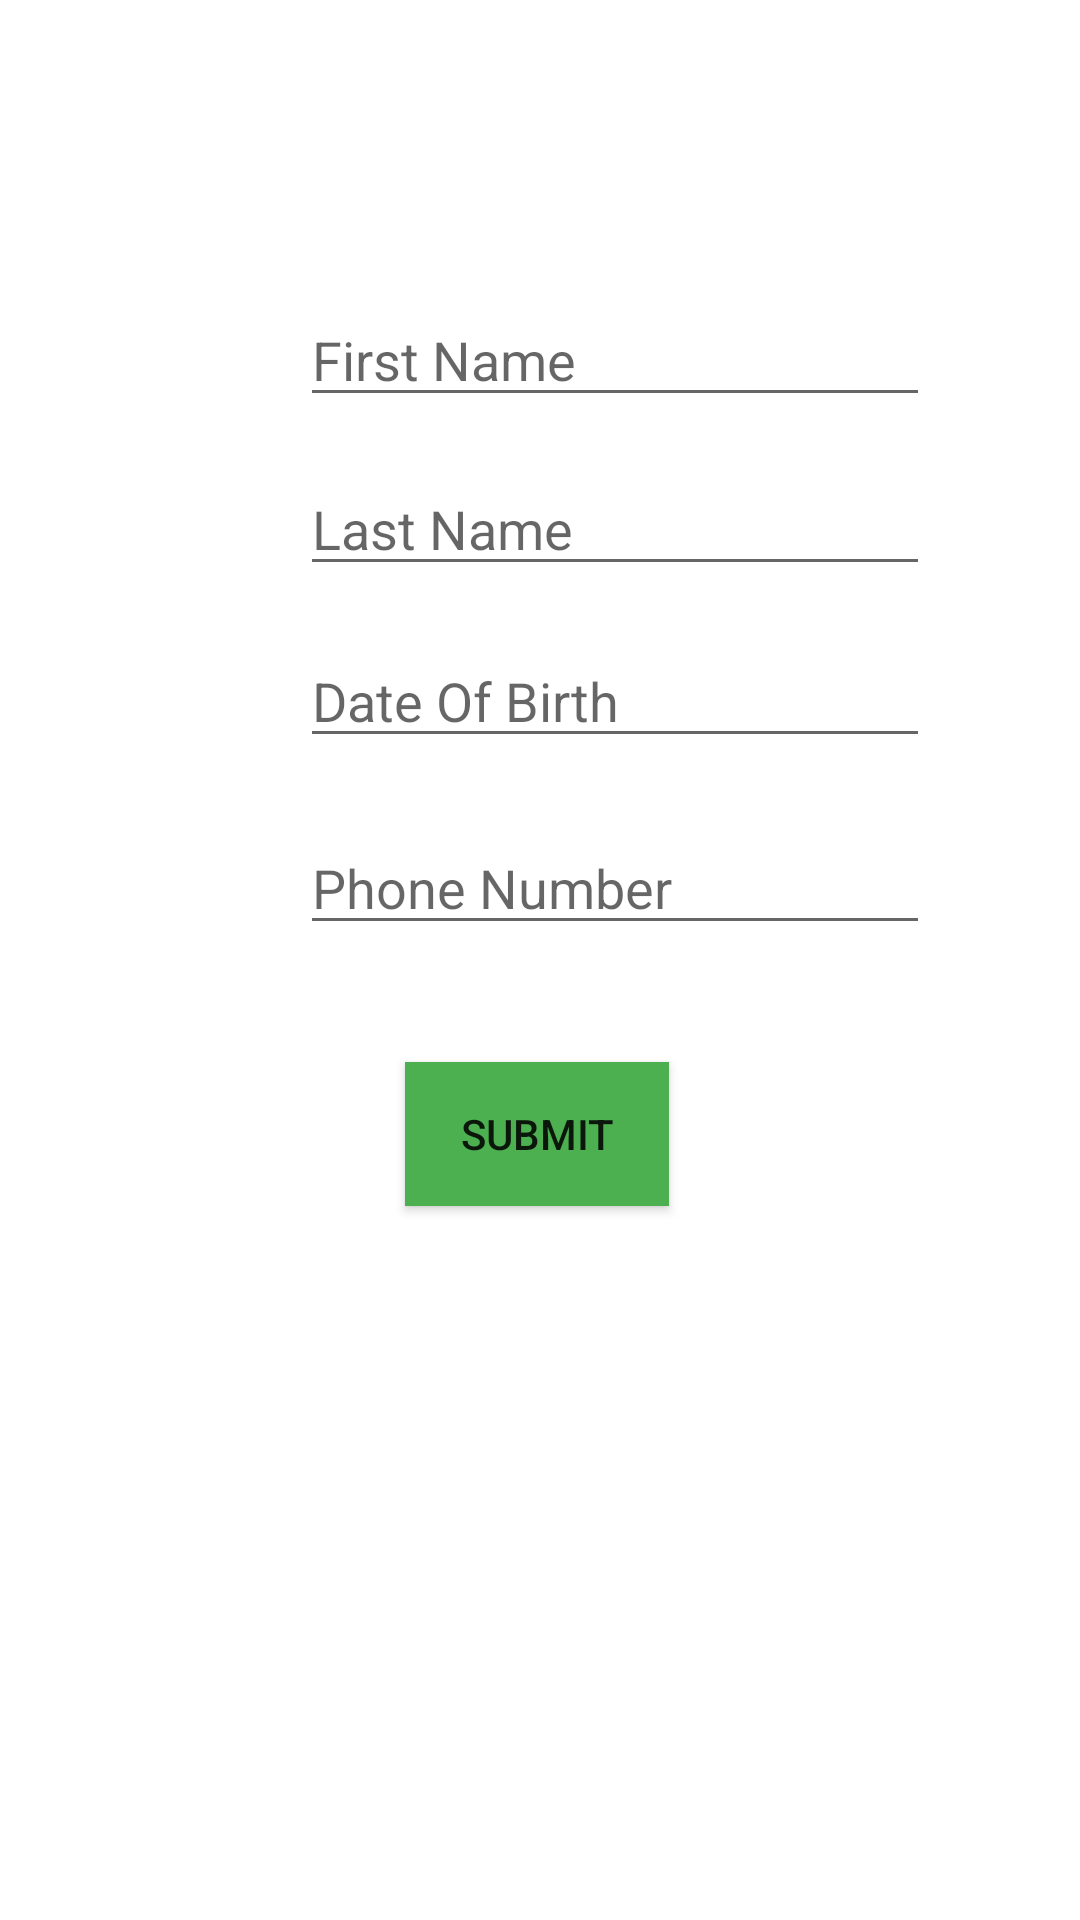

Here is an Android app screen rendered from its layout file. Give the layout XML and the strings, colors and styles it references.
<!-- AndroidManifest.xml: application theme Theme.Minor12 -->
<!-- res/layout/activity_reg_.xml -->
<?xml version="1.0" encoding="utf-8"?>
<androidx.constraintlayout.widget.ConstraintLayout xmlns:android="http://schemas.android.com/apk/res/android"
    xmlns:app="http://schemas.android.com/apk/res-auto"
    xmlns:tools="http://schemas.android.com/tools"
    android:layout_width="match_parent"
    android:layout_height="match_parent"
    android:background="#FFFFFF"
    tools:context=".Reg_Activity">

    <ImageView
        android:id="@+id/imageView4"
        android:layout_width="244dp"
        android:layout_height="247dp"
        android:layout_marginStart="83dp"
        android:layout_marginTop="263dp"
        android:alpha="0.2"
        app:layout_constraintStart_toStartOf="parent"
        app:layout_constraintTop_toTopOf="parent"
        app:srcCompat="@drawable/rvlogo" />

    <TextView
        android:id="@+id/textView3"
        android:layout_width="276dp"
        android:layout_height="51dp"
        android:layout_marginStart="24dp"
        android:layout_marginTop="105dp"
        android:layout_marginBottom="18dp"
        android:alpha="100"
        android:text="Please fill in the required details"
        android:textAppearance="@style/TextAppearance.AppCompat.Medium"
        android:textColor="#020202"
        app:layout_constraintBottom_toTopOf="@+id/firstname"
        app:layout_constraintStart_toStartOf="parent"
        app:layout_constraintTop_toTopOf="parent"
        app:layout_constraintVertical_bias="1.0" />

    <EditText
        android:id="@+id/lastname"
        android:layout_width="wrap_content"
        android:layout_height="wrap_content"
        android:layout_marginStart="100dp"
        android:layout_marginBottom="16dp"
        android:ems="10"
        android:inputType="textPersonName"
        android:hint="Last Name"
        app:layout_constraintBottom_toTopOf="@+id/editTextDate"
        app:layout_constraintStart_toStartOf="parent" />

    <EditText
        android:id="@+id/editTextPhone"
        android:layout_width="wrap_content"
        android:layout_height="wrap_content"
        android:layout_marginStart="100dp"
        android:layout_marginBottom="39dp"
        android:ems="10"
        android:inputType="phone"
        android:hint="Phone Number"
        app:layout_constraintBottom_toTopOf="@+id/button"
        app:layout_constraintStart_toStartOf="parent" />

    <EditText
        android:id="@+id/editTextDate"
        android:layout_width="wrap_content"
        android:layout_height="wrap_content"
        android:layout_marginStart="100dp"
        android:layout_marginBottom="21dp"
        android:ems="10"
        android:inputType="date"
        android:hint="Date Of Birth"
        app:layout_constraintBottom_toTopOf="@+id/editTextPhone"
        app:layout_constraintStart_toStartOf="parent" />

    <Button
        android:id="@+id/button"
        android:layout_width="wrap_content"
        android:layout_height="wrap_content"
        android:layout_marginStart="156dp"
        android:layout_marginEnd="158dp"
        android:layout_marginBottom="238dp"
        android:background="#8BC34A"
        android:backgroundTint="#4CAF50"
        android:text="SUBMIT"
        app:icon="@android:color/holo_green_dark"
        app:iconTint="#4CAF50"
        app:layout_constraintBottom_toBottomOf="parent"
        app:layout_constraintEnd_toEndOf="parent"
        app:layout_constraintStart_toStartOf="parent" />

    <EditText
        android:id="@+id/firstname"
        android:layout_width="wrap_content"
        android:layout_height="wrap_content"
        android:layout_marginStart="100dp"
        android:layout_marginBottom="15dp"
        android:ems="10"
        android:inputType="textPersonName"
        android:hint="First Name"
        app:layout_constraintBottom_toTopOf="@+id/lastname"
        app:layout_constraintStart_toStartOf="parent" />

</androidx.constraintlayout.widget.ConstraintLayout>
<!-- resources referenced by this layout -->
<resources>
  <style name="Theme.Minor12" parent="Theme.MaterialComponents.DayNight.DarkActionBar">
          
          <item name="colorPrimary">@color/purple_500</item>
          <item name="colorPrimaryVariant">@color/purple_700</item>
          <item name="colorOnPrimary">@color/white</item>
          
          <item name="colorSecondary">@color/teal_200</item>
          <item name="colorSecondaryVariant">@color/teal_700</item>
          <item name="colorOnSecondary">@color/black</item>
          
          <item name="android:statusBarColor" tools:targetApi="l">?attr/colorPrimaryVariant</item>
          
      </style>
  <!-- not gathered from this repository: default colours our renderer supplied (Android Studio template values) -->
  <color name="purple_500">#FF6200EE</color>
  <color name="purple_700">#FF3700B3</color>
  <color name="teal_200">#FF03DAC5</color>
  <color name="teal_700">#FF018786</color>
  <color name="black">#FF000000</color>
  <color name="white">#FFFFFFFF</color>
</resources>
